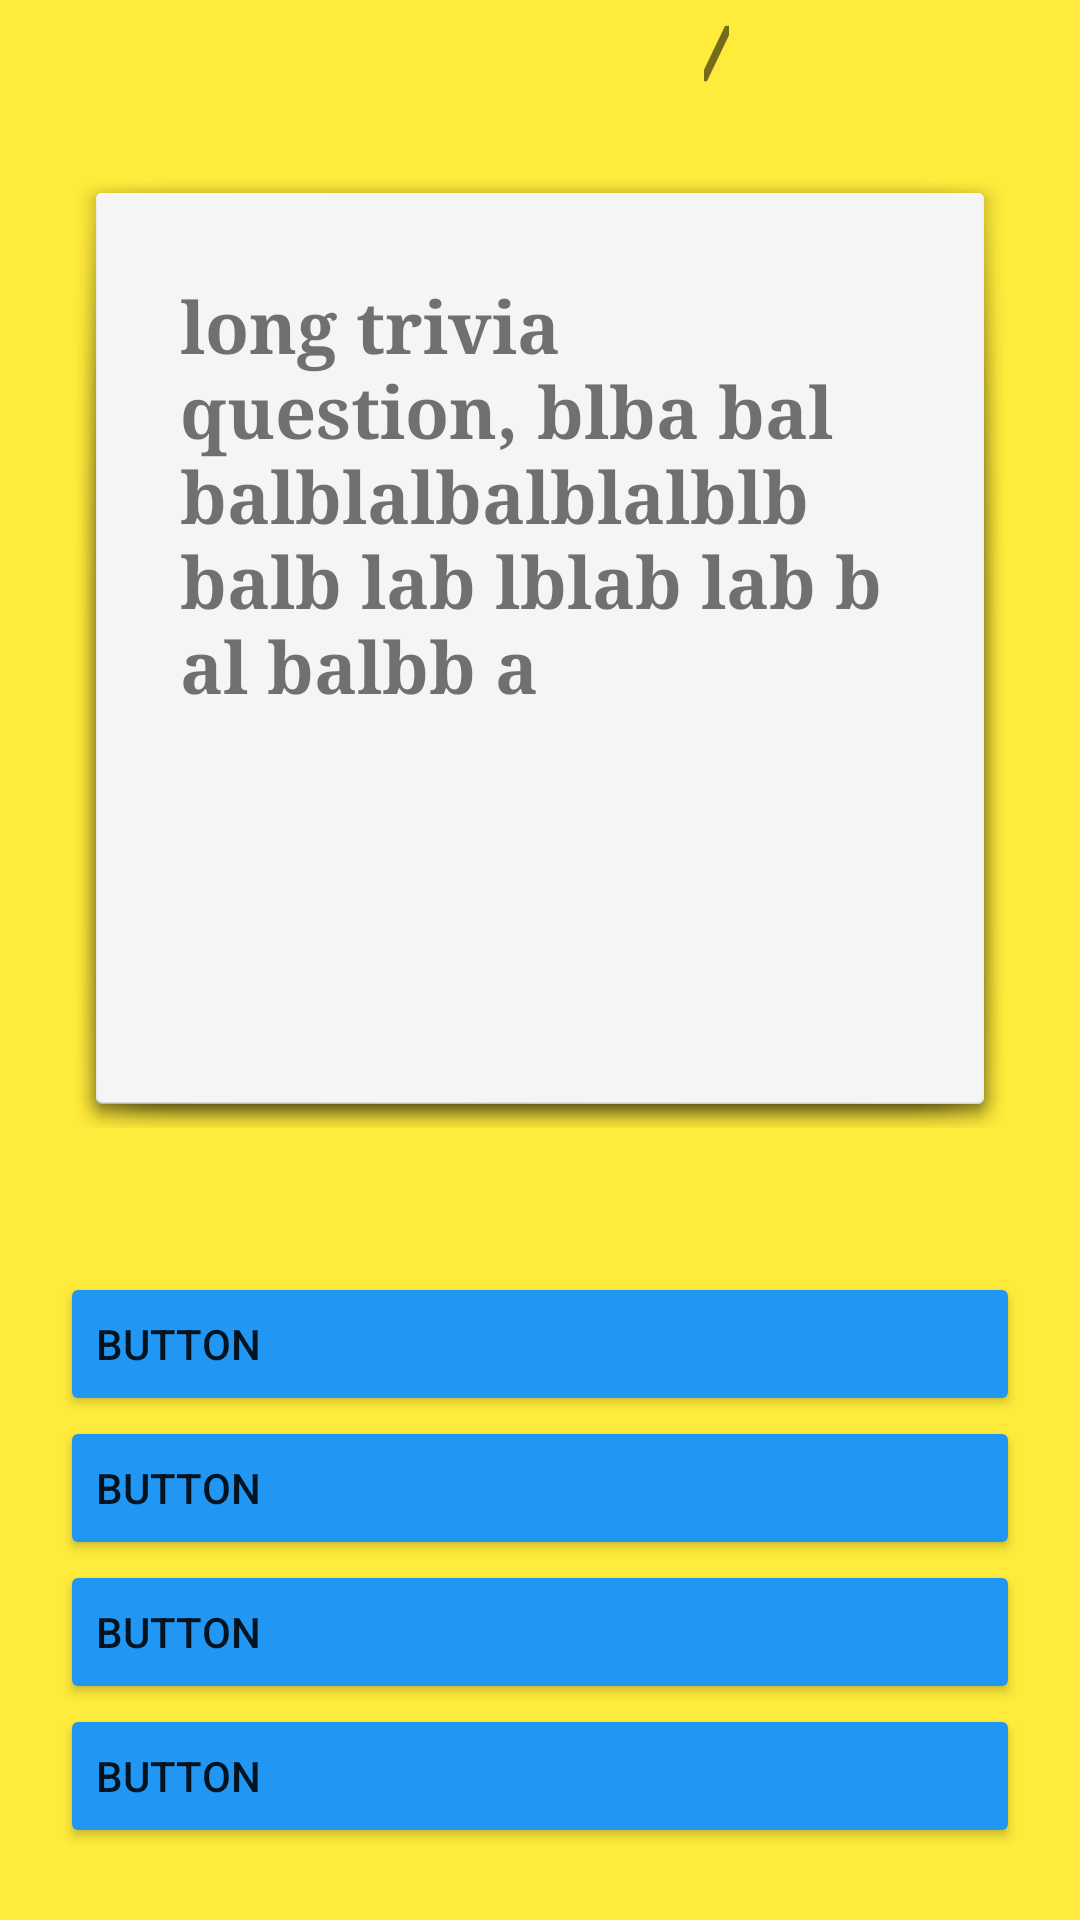

Write the Android layout XML for this screen, with the resource values it uses.
<!-- AndroidManifest.xml: application theme Theme.Triviaurgh -->
<!-- res/layout/fragment_game_screen.xml -->
<?xml version="1.0" encoding="utf-8"?>
<LinearLayout xmlns:android="http://schemas.android.com/apk/res/android"
    xmlns:app="http://schemas.android.com/apk/res-auto"
    xmlns:tools="http://schemas.android.com/tools"
    android:layout_width="match_parent"
    android:layout_height="match_parent"
    android:background="#FFEB3B"
    android:orientation="vertical"
    tools:context=".fragments.GameFragment">

    <LinearLayout
        android:layout_width="match_parent"
        android:layout_height="wrap_content"
        android:orientation="horizontal">

        <TextView
            android:id="@+id/game_screen_textview_score"
            android:layout_width="match_parent"
            android:layout_height="wrap_content"
            android:layout_weight="1"
            android:fontFamily="sans-serif-black"
            android:gravity="right"
            android:textSize="24sp"
            android:textStyle="bold|italic" />

        <Space
            android:layout_width="match_parent"
            android:layout_height="match_parent"
            android:layout_weight="1" />

        <TextView
            android:id="@+id/game_screen_textview_ncorrect"
            android:layout_width="wrap_content"
            android:layout_height="wrap_content"
            android:fontFamily="sans-serif-black"
            android:textSize="24sp"
            android:textStyle="bold|italic" />

        <TextView
            android:id="@+id/textview_bar"
            android:layout_width="wrap_content"
            android:layout_height="wrap_content"
            android:fontFamily="sans-serif-black"
            android:text="@string/bar"
            android:textSize="24sp"
            android:textStyle="bold|italic" />

        <TextView
            android:id="@+id/game_screen_textview_nquestions"
            android:layout_width="wrap_content"
            android:layout_height="wrap_content"
            android:fontFamily="sans-serif-black"
            android:textSize="24sp"
            android:textStyle="bold|italic" />

        <Space
            android:layout_width="match_parent"
            android:layout_height="match_parent"
            android:layout_weight="1" />
    </LinearLayout>

    <TextView
        android:id="@+id/game_screen_textview_question"
        android:layout_width="match_parent"
        android:layout_height="match_parent"
        android:layout_margin="24dp"
        android:layout_weight="1"
        android:background="@android:drawable/dialog_holo_light_frame"
        android:fontFamily="serif"
        android:padding="36dp"
        android:text="long trivia question, blba balbalblalbalblalblb balb lab lblab lab b al balbb a"
        android:textSize="24sp"
        android:textStyle="bold" />

    <LinearLayout
        android:layout_width="match_parent"
        android:layout_height="wrap_content"
        android:background="@color/material_on_background_disabled"
        android:orientation="vertical"
        android:paddingTop="24dp"
        android:paddingBottom="24dp">

        <Button
            android:id="@+id/game_screen_button_a"
            android:layout_width="match_parent"
            android:layout_height="wrap_content"
            android:layout_marginStart="20dp"
            android:layout_marginLeft="20dp"
            android:layout_marginEnd="20dp"
            android:layout_marginRight="20dp"
            android:layout_weight="1"
            android:gravity="center|left"
            android:text="Button"
            android:textSize="14sp"
            app:backgroundTint="#2196F3" />

        <Button
            android:id="@+id/game_screen_button_b"
            android:layout_width="match_parent"
            android:layout_height="wrap_content"
            android:layout_marginStart="20dp"
            android:layout_marginLeft="20dp"
            android:layout_marginEnd="20dp"
            android:layout_marginRight="20dp"
            android:layout_weight="1"
            android:gravity="center|left"
            android:text="Button"
            android:textSize="14sp"
            app:backgroundTint="#2196F3" />

        <Button
            android:id="@+id/game_screen_button_c"
            android:layout_width="match_parent"
            android:layout_height="wrap_content"
            android:layout_marginStart="20dp"
            android:layout_marginLeft="20dp"
            android:layout_marginEnd="20dp"
            android:layout_marginRight="20dp"
            android:layout_weight="1"
            android:gravity="center|left"
            android:text="Button"
            android:textSize="14sp"
            app:backgroundTint="#2196F3" />

        <Button
            android:id="@+id/game_screen_button_d"
            android:layout_width="match_parent"
            android:layout_height="wrap_content"
            android:layout_marginStart="20dp"
            android:layout_marginLeft="20dp"
            android:layout_marginEnd="20dp"
            android:layout_marginRight="20dp"
            android:layout_weight="1"
            android:gravity="center|left"
            android:text="Button"
            android:textSize="14sp"
            app:backgroundTint="#2196F3" />
    </LinearLayout>

</LinearLayout>
<!-- resources referenced by this layout -->
<resources>
  <string name="bar">/</string>
  <style name="Theme.Triviaurgh" parent="Theme.MaterialComponents.DayNight.DarkActionBar">
          
          <item name="colorPrimary">@color/purple_500</item>
          <item name="colorPrimaryVariant">@color/purple_700</item>
          <item name="colorOnPrimary">@color/white</item>
          
          <item name="colorSecondary">@color/teal_200</item>
          <item name="colorSecondaryVariant">@color/teal_700</item>
          <item name="colorOnSecondary">@color/black</item>
          
          <item name="android:statusBarColor" tools:targetApi="l">?attr/colorPrimaryVariant</item>
          
      </style>
  <!-- not gathered from this repository: default colours our renderer supplied (Android Studio template values) -->
  <color name="purple_500">#FF6200EE</color>
  <color name="purple_700">#FF3700B3</color>
  <color name="teal_200">#FF03DAC5</color>
  <color name="teal_700">#FF018786</color>
  <color name="black">#FF000000</color>
  <color name="white">#FFFFFFFF</color>
</resources>
